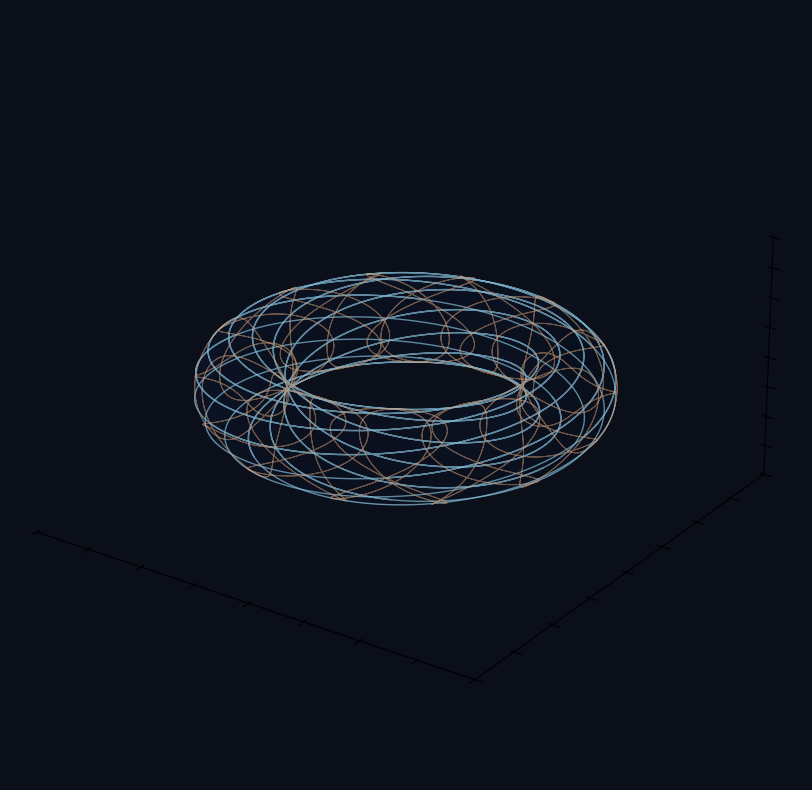

Source code (Python): (Note: this script raises an exception after producing the figure.)
"""Parametric toroidal surface with flow lines threading through it.

Continuation of the fluid/continuous arc: shift to parametric mesh.
Torus as parametric surface with integral curves flowing along and through it.
"""

import numpy as np
import matplotlib.pyplot as plt
from matplotlib.colors import to_rgba


def torus(R=2.0, r=0.6, nu=80, nv=50):
    """Parametric torus (major radius R, minor radius r)."""
    u = np.linspace(0, 2 * np.pi, nu)
    v = np.linspace(0, 2 * np.pi, nv)
    u, v = np.meshgrid(u, v)
    x = (R + r * np.cos(v)) * np.cos(u)
    y = (R + r * np.cos(v)) * np.sin(u)
    z = r * np.sin(v)
    return x, y, z, u, v


fig = plt.figure(figsize=(10, 10))
ax = fig.add_subplot(111, projection='3d')

# Surface
R, r = 2.5, 0.7
x, y, z, u, v = torus(R=R, r=r, nu=100, nv=60)
ax.plot_surface(x, y, z, color=(0.1, 0.18, 0.38), alpha=0.08,
                linewidth=0, antialiased=True)

# Helical (p,q)=(2,1) flow lines wrapping around the major and minor circles
n_lines = 6
for i in range(n_lines):
    phase = 2 * np.pi * i / n_lines
    t = np.linspace(0, 2 * np.pi * 3.5, 2000)
    p, q = 2, 1
    u_t = t + phase
    v_t = (q / p) * t
    x_line = (R + r * np.cos(v_t % (2 * np.pi))) * np.cos(u_t % (2 * np.pi))
    y_line = (R + r * np.cos(v_t % (2 * np.pi))) * np.sin(u_t % (2 * np.pi))
    z_line = r * np.sin(v_t % (2 * np.pi))
    ax.plot(x_line, y_line, z_line, color=(0.6, 0.85, 0.95),
            linewidth=1.0, alpha=0.7)

# Meridional threading lines
n_thread = 12
for i in range(n_thread):
    phase = 2 * np.pi * i / n_thread
    t = np.linspace(0, 2 * np.pi * 2.0, 1500)
    u_t = phase + 0.3 * np.sin(3 * t)
    v_t = 2 * t
    x_line = (R + r * np.cos(v_t % (2 * np.pi))) * np.cos(u_t % (2 * np.pi))
    y_line = (R + r * np.cos(v_t % (2 * np.pi))) * np.sin(u_t % (2 * np.pi))
    z_line = r * np.sin(v_t % (2 * np.pi))
    ax.plot(x_line, y_line, z_line, color=(0.95, 0.7, 0.5),
            linewidth=0.7, alpha=0.5)

ax.set_xlim(-4, 4)
ax.set_ylim(-4, 4)
ax.set_zlim(-2, 2)
ax.set_box_aspect([1, 1, 0.5])

# Dark background
ax.set_facecolor((0.04, 0.06, 0.1))
fig.patch.set_facecolor((0.04, 0.06, 0.1))
ax.xaxis.pane.fill = False
ax.yaxis.pane.fill = False
ax.zaxis.pane.fill = False
ax.xaxis.pane.set_edgecolor('none')
ax.yaxis.pane.set_edgecolor('none')
ax.zaxis.pane.set_edgecolor('none')
ax.grid(False)

# Remove tick labels
ax.set_xticklabels([])
ax.set_yticklabels([])
ax.set_zticklabels([])
ax.tick_params(left=False, bottom=False)

# Cam light
ax.view_init(elev=25, azim=-55)

plt.tight_layout(pad=0)
out = '/home/sprite/slop-salon-vita/assets/toroidal-flow-0.webp'
plt.savefig(out, dpi=150, bbox_inches='tight', facecolor=fig.get_facecolor())
plt.close()
print(f"Saved to {out}")
